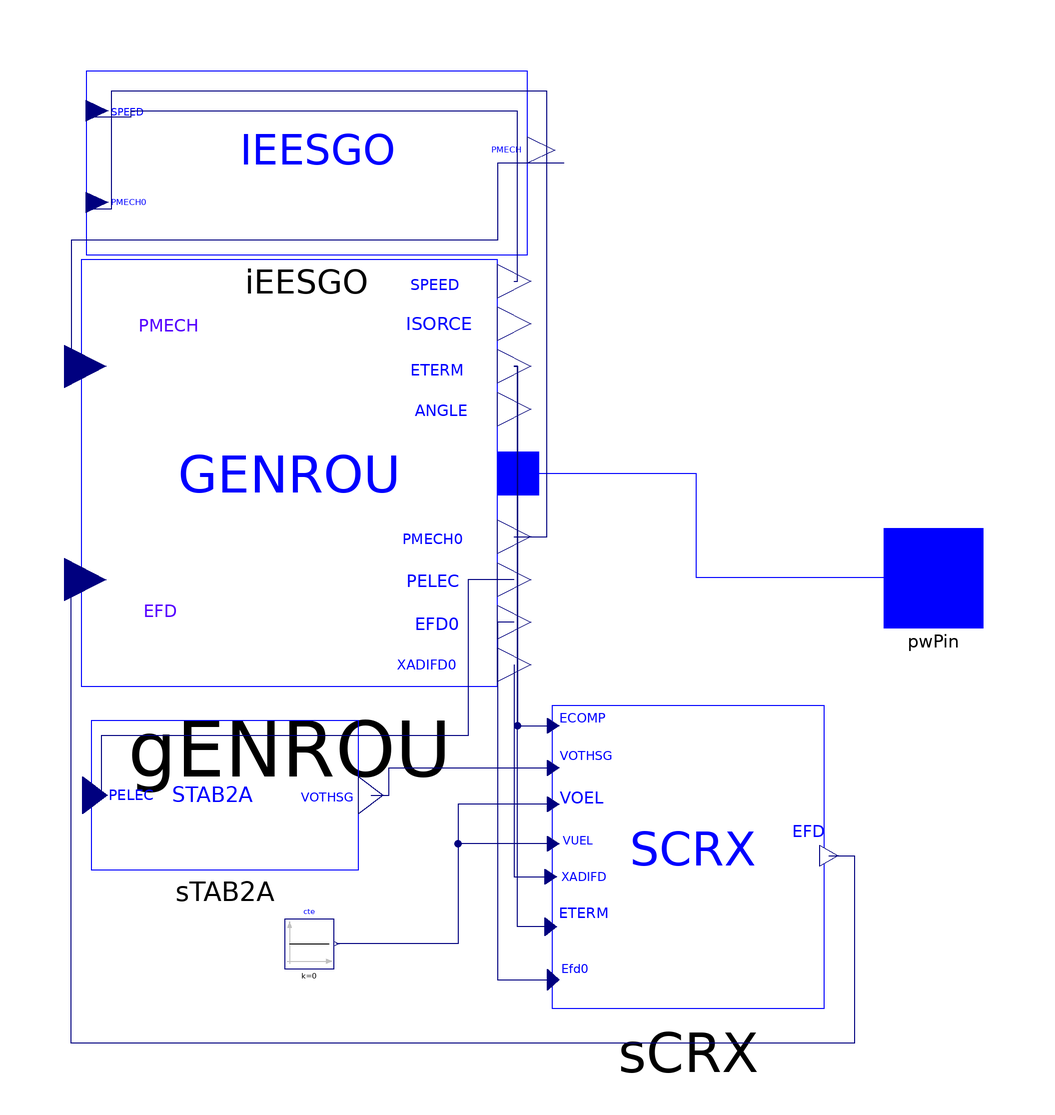

The Modelica model whose source follows is shown above as a component diagram (icons at their Placement, wires along their Line points).

model Gen4_bus_8500 "Configuration of synchronous generator with regulators: GENROU, STAB2A, IEEET2, IEESGO;
  Nordic 44 model: Buses 3300, 3359, 8500"
  extends iPSL.Electrical.Essentials.pfComponent;
  parameter Real M_b=S_b "Machine base, MW";

  iPSL.Electrical.Machines.PSSE.GENROU.GENROU gENROU(
    R_a=0 "amature resistance",
    Tppd0=0.05 "d-axis sub-transient open-circuit time constant s",
    Tpq0=1 "q-axis transient open-circuit time constant s",
    Tppq0=0.05 "q-axis transient open-circuit time constant s",
    D=0 "Damping",
    Xd=2.42 "d-axis reactance",
    Xq=2 "q-axis reactance",
    Xpd=0.23 "d-axis transient reactance",
    Xpq=0.4108 "d-axis transient reactance",
    S10=0.1089,
    Tpd0=10,
    H=7,
    Xppd=0.17062,
    Xppq=0.17062,
    Xl=0.14812,
    S12=0.37795,
    V_0=V_0,
    angle_0=angle_0,
    P_0=P_0,
    Q_0=Q_0,
    M_b=M_b)
    annotation (Placement(transformation(extent={{-62,-22},{22,64}})));
  iPSL.Electrical.Controls.PSSE.TG.IEESGO iEESGO(
    T_1=0.01 "controller lag (s)",
    T_2=0 "controller lead compensation (s)",
    T_3=0.15 "governor lag (s)",
    T_4=0.3
      "delay due to steam inlet volumes associated with steam chest and inlet piping(s)",
    T_5=8 "reheater delay including hot and cold leads (s)",
    T_6=0.4 "delay due to IP-LP turbine, crossover pipes, and LP end hoods (s)",
    K_1=0 "1/p.u regulation ",
    K_2=0.7 "fraction ",
    K_3=0.43 "fraction ",
    P_MAX=1 "upper power limit",
    P_MIN=0 "lower power limit") annotation (Placement(transformation(
        extent={{-44.5,-18.5},{44.5,18.5}},
        rotation=0,
        origin={-16.5,83.5})));

  iPSL.Electrical.Controls.PSSE.ES.SCRX.SCRX sCRX(
    T_AT_B=0 "TA/TB",
    T_B=0.04 "TB (sec)",
    K=10 "K",
    T_E=0.04 "TE (sec)",
    E_MIN=0 "EMIN (pu on EFD base)",
    E_MAX=5 "EMAX (pu on EFD base)",
    C_SWITCH=0 "Cswitch",
    r_cr_fd=0 "rc/rfd",
    V_0=V_0,
    V_c0=V_0) annotation (Placement(transformation(
        extent={{-27.5,-30.5},{27.5,30.5}},
        rotation=0,
        origin={60.5,-56.5})));
  iPSL.Electrical.Controls.PSSE.PSS.STAB2A.STAB2A sTAB2A(
    K_2=1 "fraction ",
    T_2=4.5 "controller lead compensation (s)",
    K_3=0 "fraction ",
    T_3=2 "governor lag (s)",
    K_4=0.55,
    K_5=1,
    T_5=0.01,
    H_LIM=0.03)
    annotation (Placement(transformation(extent={{-60,-59},{-6,-29}})));
  Modelica.Blocks.Sources.Constant cte(k=0)
    annotation (Placement(transformation(extent={{-21,-79},{-11,-69}})));
  iPSL.Connectors.PwPin pwPin annotation (Placement(transformation(
          extent={{100,-10},{120,10}}), iconTransformation(extent={{100,-10},
            {120,10}})));
equation

  connect(gENROU.p, pwPin) annotation (Line(
      points={{26.2,21},{62,21},{62,0},{110,0}},
      color={0,0,255},
      smooth=Smooth.None));
  connect(gENROU.SPEED, iEESGO.SPEED) annotation (Line(
      points={{25.36,59.7},{26,59.7},{26,94},{-52,94},{-52,92.75},{-59.5167,
          92.75}},
      color={0,0,127},
      smooth=Smooth.None));
  connect(gENROU.PMECH0, iEESGO.PMECH0) annotation (Line(
      points={{25.36,8.1},{32,8.1},{32,98},{-56,98},{-56,74.25},{-59.5167,74.25}},
      color={0,0,127},
      smooth=Smooth.None));
  connect(iEESGO.PMECH, gENROU.PMECH) annotation (Line(
      points={{35.4167,83.5},{22,83.5},{22,68},{-64,68},{-64,42.5},{-61.16,42.5}},
      color={0,0,127},
      smooth=Smooth.None));
  connect(gENROU.ETERM, sCRX.ECOMP) annotation (Line(
      points={{25.36,42.5},{26,42.5},{26,-29.965},{33.2292,-29.965}},
      color={0,0,127},
      smooth=Smooth.None));
  connect(gENROU.XADIFD, sCRX.XADIFD) annotation (Line(
      points={{25.36,-17.7},{25.36,-60.465},{32.7708,-60.465}},
      color={0,0,127},
      smooth=Smooth.None));
  connect(sCRX.ETERM, gENROU.ETERM) annotation (Line(
      points={{32.7708,-70.53},{26,-70.53},{26,42.5},{25.36,42.5}},
      color={0,0,127},
      smooth=Smooth.None));
  connect(gENROU.EFD0, sCRX.EFD0) annotation (Line(
      points={{25.36,-9.1},{22,-9.1},{22,-81.205},{33.2292,-81.205}},
      color={0,0,127},
      smooth=Smooth.None));
  connect(sTAB2A.VOTHSG, sCRX.VOTHSG) annotation (Line(
      points={{-3.54545,-44},{0.123683,-44},{0.123683,-38.505},{33.2292,-38.505}},
      color={0,0,127},
      smooth=Smooth.None));
  connect(gENROU.PELEC, sTAB2A.PELEC) annotation (Line(
      points={{25.36,-0.5},{16,-0.5},{16,-32},{-58,-32},{-58,-44},{-59.2636,-44}},
      color={0,0,127},
      smooth=Smooth.None));
  connect(sCRX.VOEL, cte.y) annotation (Line(
      points={{33.2292,-45.825},{14,-45.825},{14,-74},{-10.5,-74}},
      color={0,0,127},
      smooth=Smooth.None));
  connect(sCRX.VUEL, cte.y) annotation (Line(
      points={{33.2292,-53.755},{14,-53.755},{14,-74},{-10.5,-74}},
      color={0,0,127},
      smooth=Smooth.None));
  connect(sCRX.EFD, gENROU.EFD) annotation (Line(
      points={{88.9167,-56.195},{94,-56.195},{94,-94},{-64,-94},{-64,-0.5},{
          -61.16,-0.5}},
      color={0,0,127},
      smooth=Smooth.None));
  annotation (Icon(graphics={Line(
          points={{-76,-26},{-28,52},{27,-52},{74,23}},
          color={0,0,255},
          smooth=Smooth.Bezier), Ellipse(extent={{-100,-100},{101,100}},
            lineColor={0,0,255})}), Diagram(coordinateSystem(
          preserveAspectRatio=false, extent={{-100,-100},{100,100}}),
        graphics),
    Documentation(info="<html>
<table cellspacing=\"1\" cellpadding=\"1\" border=\"1\"><tr>
<td><p>Reference</p></td>
<td><p>None</p></td>
</tr>
<tr>
<td><p>Last update</p></td>
<td><p>2015</p></td>
</tr>
<tr>
<td><p>Author</p></td>
<td><p>SmarTS Lab, KTH Royal Institute of Technology</p></td>
</tr>
<tr>
<td><p>Contact</p></td>
<td><p><a href=\"mailto:luigiv@kth.se\">luigiv@kth.se</a></p></td>
</tr>
</table>
<p><br><span style=\"font-family: MS Shell Dlg 2;\">&LT;iPSL: iTesla Power System Library&GT;</span></p>
<p><span style=\"font-family: MS Shell Dlg 2;\">Copyright 2015 RTE (France), AIA (Spain), KTH (Sweden) and DTU (Denmark)</span></p>
<ul>
<li><span style=\"font-family: MS Shell Dlg 2;\">RTE: http://www.rte-france.com/ </span></li>
<li><span style=\"font-family: MS Shell Dlg 2;\">AIA: http://www.aia.es/en/energy/</span></li>
<li><span style=\"font-family: MS Shell Dlg 2;\">KTH: https://www.kth.se/en</span></li>
<li><span style=\"font-family: MS Shell Dlg 2;\">DTU:http://www.dtu.dk/english</span></li>
</ul>
<p><span style=\"font-family: MS Shell Dlg 2;\">The authors can be contacted by email: info at itesla-ipsl dot org</span></p>
<p><span style=\"font-family: MS Shell Dlg 2;\">This package is part of the iTesla Power System Library (&QUOT;iPSL&QUOT;) .</span></p>
<p><span style=\"font-family: MS Shell Dlg 2;\">The iPSL is free software: you can redistribute it and/or modify it under the terms of the GNU Lesser General Public License as published by the Free Software Foundation, either version 3 of the License, or (at your option) any later version.</span></p>
<p><span style=\"font-family: MS Shell Dlg 2;\">The iPSL is distributed in the hope that it will be useful, but WITHOUT ANY WARRANTY; without even the implied warranty of MERCHANTABILITY or FITNESS FOR A PARTICULAR PURPOSE. See the GNU Lesser General Public License for more details.</span></p>
<p><span style=\"font-family: MS Shell Dlg 2;\">You should have received a copy of the GNU Lesser General Public License along with the iPSL. If not, see &LT;http://www.gnu.org/licenses/&GT;.</span></p>
</html>"));
end Gen4_bus_8500;